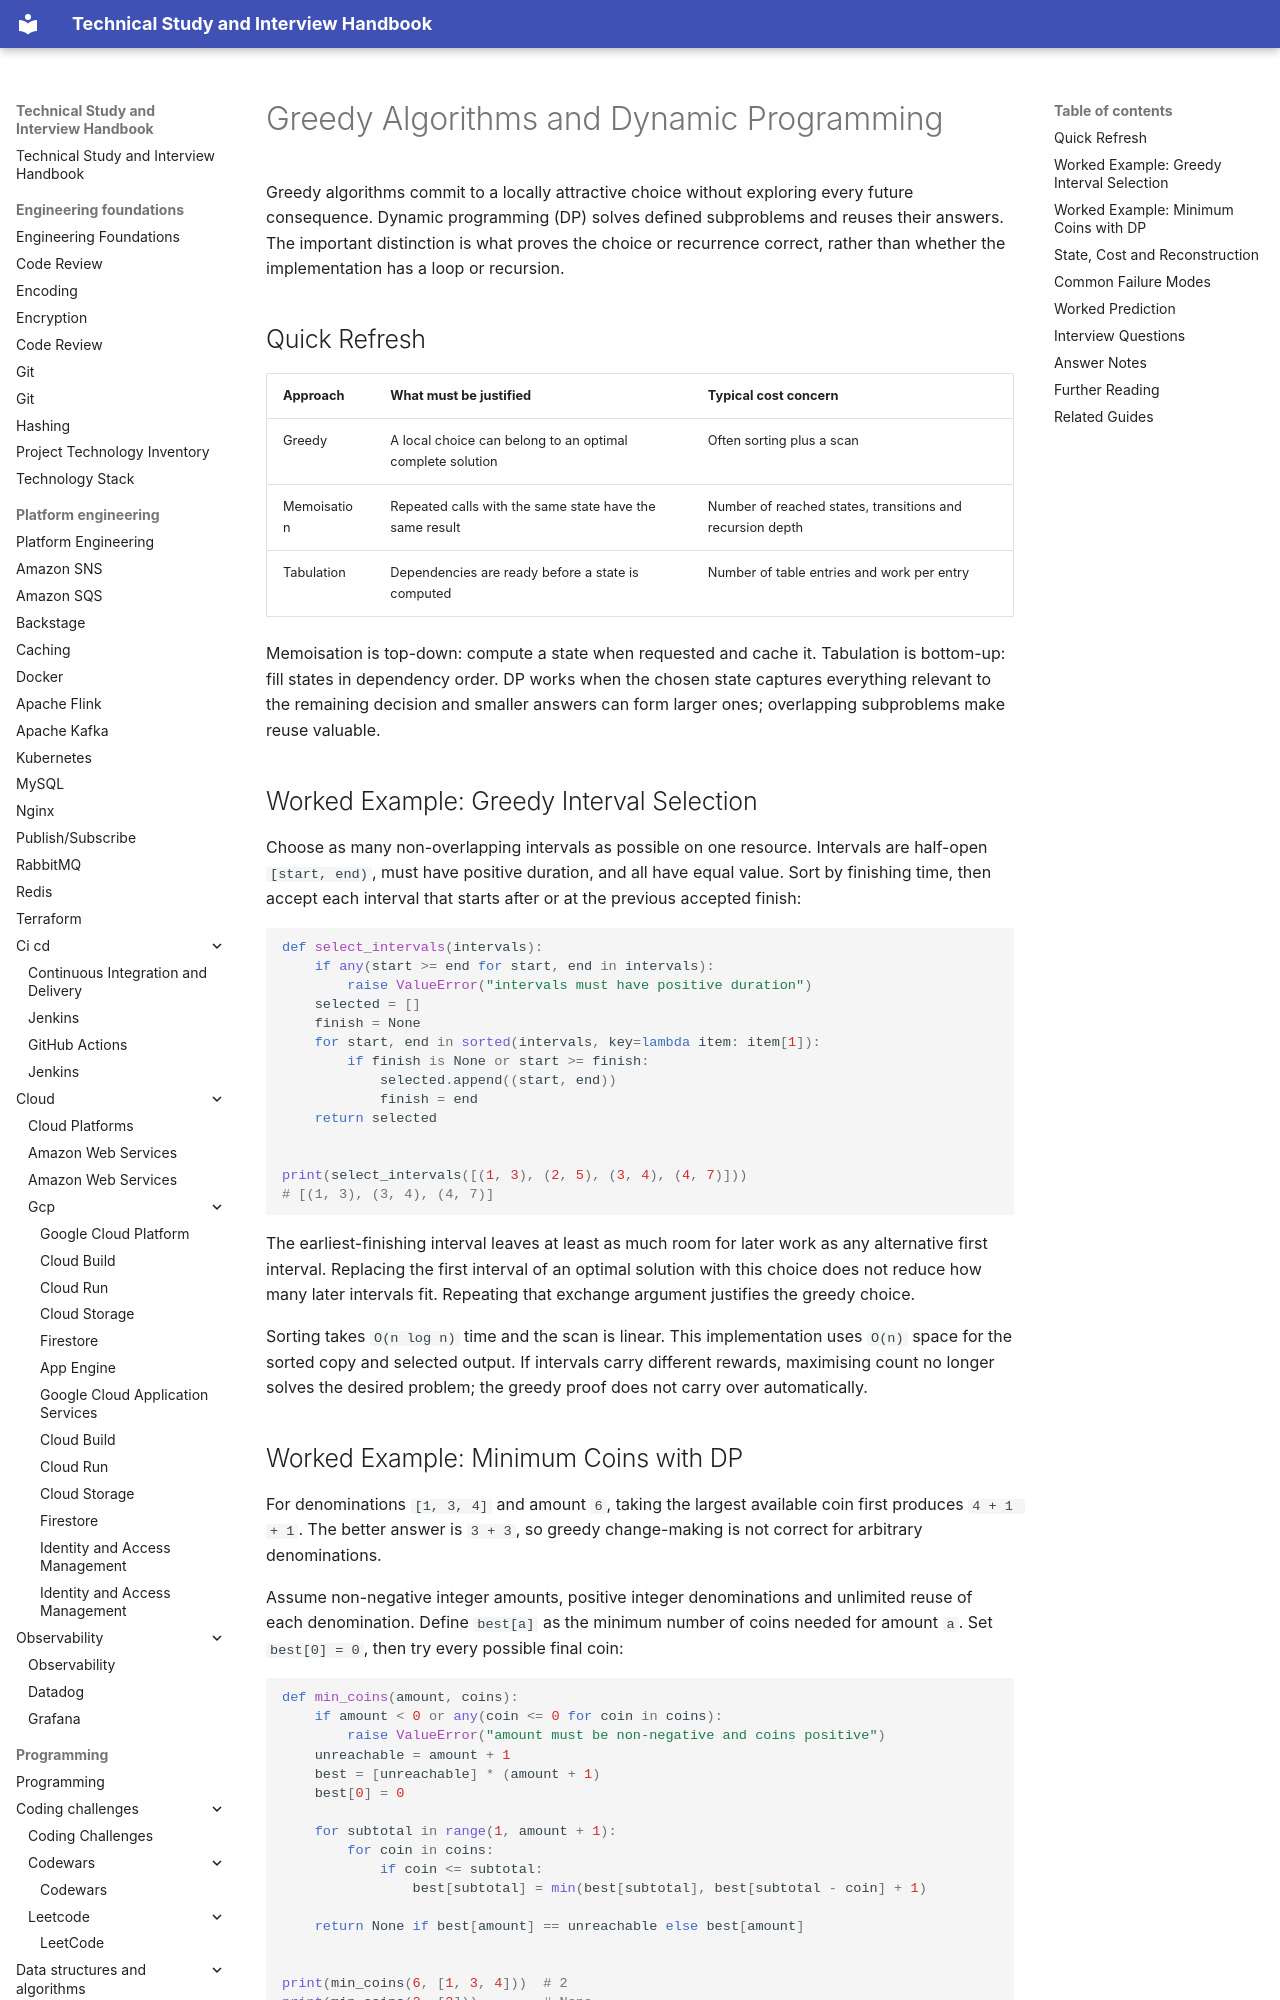

repository: DonalGeraghty/study-repository · page: programming/data-structures-and-algorithms/greedy-and-dynamic-programming/index.html · generator: mkdocs

---
tags:
  - programming/data-structures-and-algorithms
---

# Greedy Algorithms and Dynamic Programming

Greedy algorithms commit to a locally attractive choice without exploring every future consequence. Dynamic programming (DP) solves defined subproblems and reuses their answers. The important distinction is what proves the choice or recurrence correct, rather than whether the implementation has a loop or recursion.

## Quick Refresh

| Approach | What must be justified | Typical cost concern |
| --- | --- | --- |
| Greedy | A local choice can belong to an optimal complete solution | Often sorting plus a scan |
| Memoisation | Repeated calls with the same state have the same result | Number of reached states, transitions and recursion depth |
| Tabulation | Dependencies are ready before a state is computed | Number of table entries and work per entry |

Memoisation is top-down: compute a state when requested and cache it. Tabulation is bottom-up: fill states in dependency order. DP works when the chosen state captures everything relevant to the remaining decision and smaller answers can form larger ones; overlapping subproblems make reuse valuable.

## Worked Example: Greedy Interval Selection

Choose as many non-overlapping intervals as possible on one resource. Intervals are half-open `[start, end)`, must have positive duration, and all have equal value. Sort by finishing time, then accept each interval that starts after or at the previous accepted finish:

```python
def select_intervals(intervals):
    if any(start >= end for start, end in intervals):
        raise ValueError("intervals must have positive duration")
    selected = []
    finish = None
    for start, end in sorted(intervals, key=lambda item: item[1]):
        if finish is None or start >= finish:
            selected.append((start, end))
            finish = end
    return selected


print(select_intervals([(1, 3), (2, 5), (3, 4), (4, 7)]))
# [(1, 3), (3, 4), (4, 7)]
```

The earliest-finishing interval leaves at least as much room for later work as any alternative first interval. Replacing the first interval of an optimal solution with this choice does not reduce how many later intervals fit. Repeating that exchange argument justifies the greedy choice.

Sorting takes `O(n log n)` time and the scan is linear. This implementation uses `O(n)` space for the sorted copy and selected output. If intervals carry different rewards, maximising count no longer solves the desired problem; the greedy proof does not carry over automatically.
